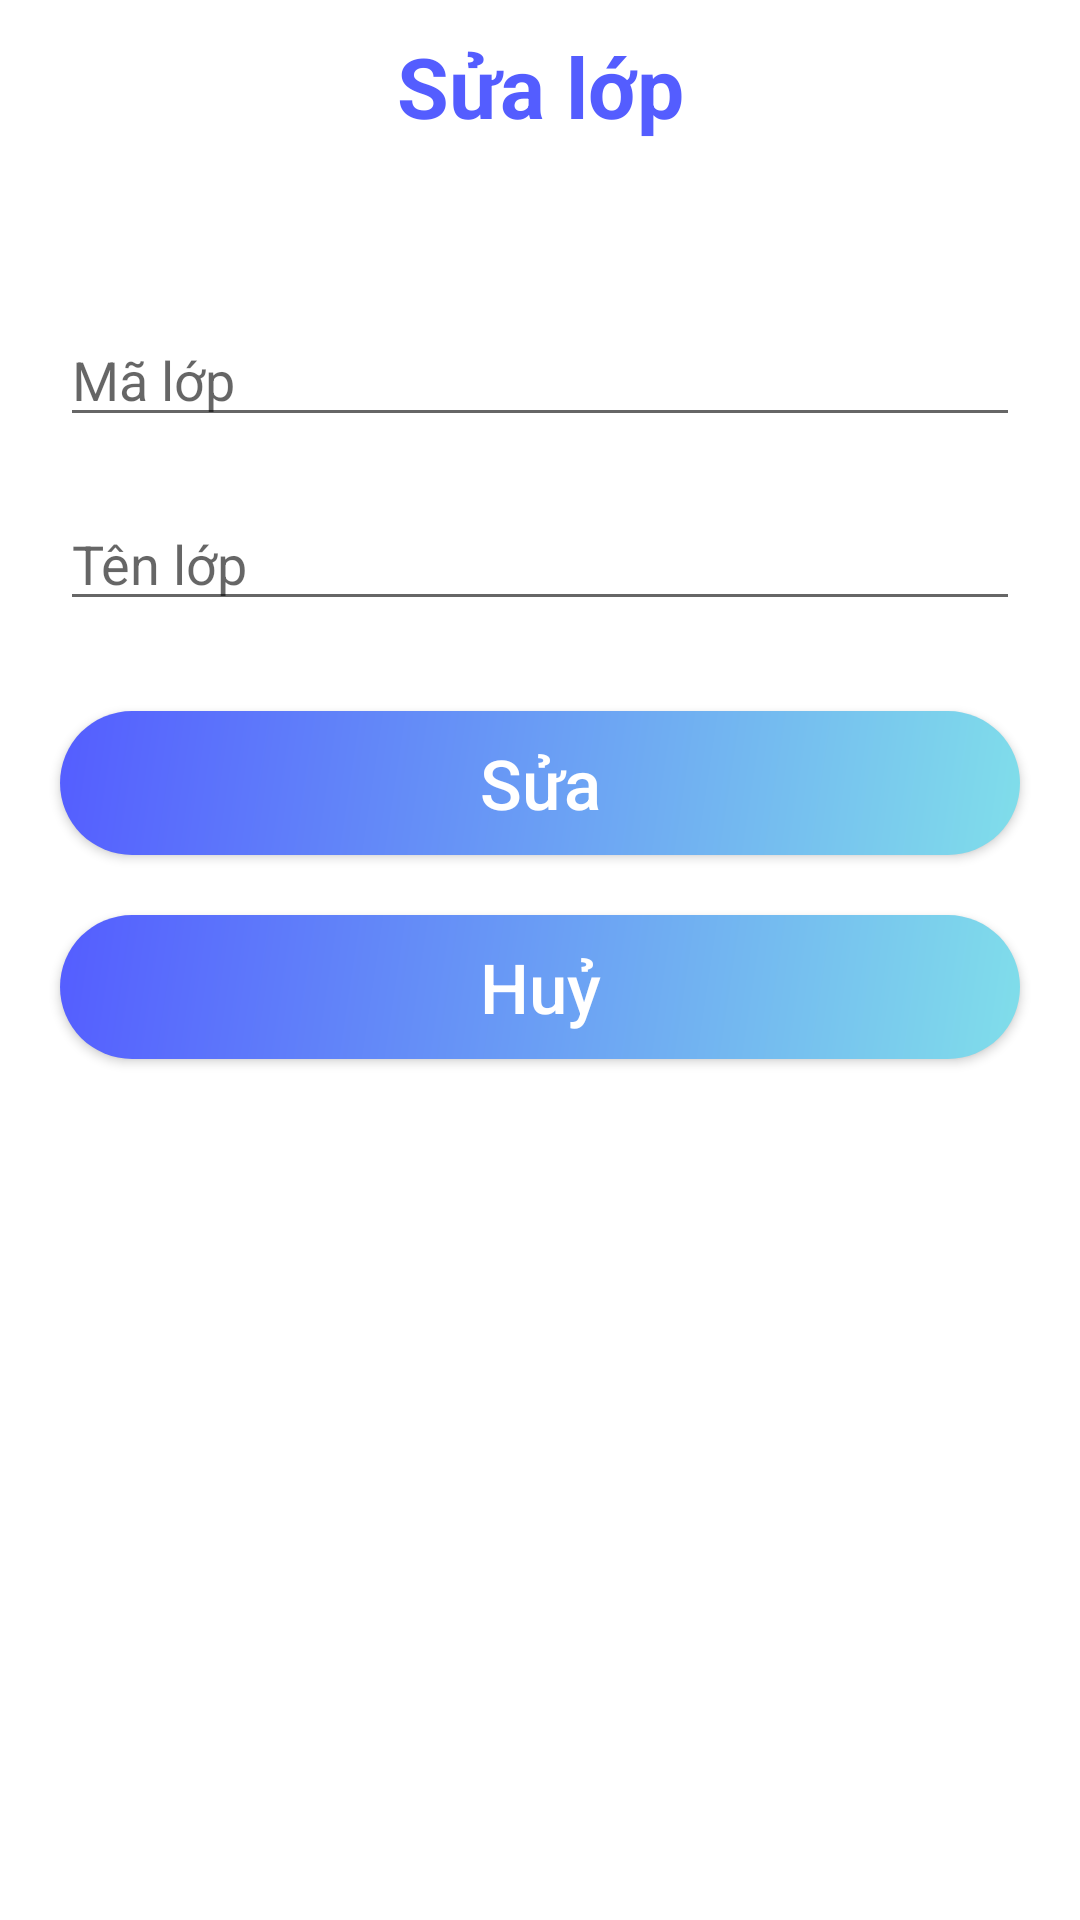

Here is an Android app screen rendered from its layout file. Give the layout XML and the strings, colors and styles it references.
<!-- AndroidManifest.xml: application theme Theme.Assignment -->
<!-- res/layout/dialog_sua_lop.xml -->
<?xml version="1.0" encoding="utf-8"?>
<LinearLayout xmlns:android="http://schemas.android.com/apk/res/android"
    xmlns:app="http://schemas.android.com/apk/res-auto"
    android:layout_width="match_parent"
    android:layout_height="wrap_content"
    android:background="@drawable/background_dialog"
    android:orientation="vertical">


    <LinearLayout
        android:layout_width="match_parent"
        android:layout_height="match_parent"
        android:orientation="vertical">

        <TextView
            android:layout_width="match_parent"
            android:layout_height="wrap_content"
            android:layout_marginHorizontal="20dp"
            android:layout_marginTop="10dp"
            android:text="@string/s_a_l_p"
            android:gravity="center"

            android:textAlignment="center"
            android:textColor="@color/blue"
            android:textSize="28sp"
            android:textStyle="bold" />

        <TextView
            android:id="@+id/tvError"
            android:layout_width="match_parent"
            android:layout_height="wrap_content"
            android:layout_marginHorizontal="20dp"
            android:layout_marginTop="10dp"
            android:text=""
            android:textAlignment="center"
            android:textColor="@color/red"
            android:textSize="20dp"
            android:textStyle="bold" />


        <EditText
            android:id="@+id/ed_suaMaLop"
            android:layout_width="match_parent"
            android:maxLength="6"
            android:layout_height="wrap_content"
            android:layout_marginHorizontal="20dp"
            android:layout_marginTop="20dp"
            android:hint="@string/m_l_p"
            android:textColor="@color/black"
            android:textSize="18dp" />

        <EditText
            android:id="@+id/ed_suaTenLop"
            android:layout_width="match_parent"
            android:layout_height="wrap_content"
            android:layout_marginHorizontal="20dp"
            android:layout_marginTop="20dp"
            android:hint="@string/t_n_l_p"
            android:textColor="@color/black"
            android:textSize="18sp" />

        <androidx.appcompat.widget.AppCompatButton
            android:id="@+id/btn_editLop"
            android:layout_width="match_parent"
            android:layout_height="wrap_content"
            android:layout_marginHorizontal="20dp"
            android:layout_marginTop="30dp"
            android:background="@drawable/background_button"
            android:text="@string/s_a"
            android:textAllCaps="false"
            android:textColor="@color/white"
            android:textSize="23sp" />

        <androidx.appcompat.widget.AppCompatButton
            android:id="@+id/btn_Cancel"
            android:layout_width="match_parent"
            android:layout_height="wrap_content"
            android:layout_marginHorizontal="20dp"
            android:layout_marginTop="20dp"
            android:background="@drawable/background_button"
            android:text="@string/hu"
            android:layout_marginBottom="30dp"
            android:textAllCaps="false"
            android:textColor="@color/white"
            android:textSize="23sp" />


    </LinearLayout>

</LinearLayout>
<!-- resources referenced by this layout -->
<resources>
  <color name="black">#FF000000</color>
  <color name="blue">#545DFF</color>
  <color name="red">#FF0000</color>
  <color name="white">#FFFFFFFF</color>
  <!-- drawable background_button (drawable) -->
  <?xml version="1.0" encoding="utf-8"?>
  <shape xmlns:android="http://schemas.android.com/apk/res/android">
      <gradient
          android:angle="135"
          android:endColor="@color/blue"
          android:startColor="@color/green_tea" />
      <corners
          android:radius="24dp"
          />
  </shape>
  <string name="hu">Huỷ</string>
  <string name="m_l_p">Mã lớp</string>
  <string name="s_a">Sửa</string>
  <string name="s_a_l_p">Sửa lớp</string>
  <string name="t_n_l_p">Tên lớp</string>
  <style name="Theme.Assignment" parent="Theme.MaterialComponents.DayNight.NoActionBar">
          
          <item name="colorPrimary">@color/purple_500</item>
          <item name="colorPrimaryVariant">@color/purple_700</item>
          <item name="colorOnPrimary">@color/white</item>
          
          <item name="colorSecondary">@color/teal_200</item>
          <item name="colorSecondaryVariant">@color/teal_700</item>
          <item name="colorOnSecondary">@color/black</item>
          
          <item name="android:statusBarColor">@color/Statusbar</item>
          
      </style>
  <color name="green_tea">#80DEEA</color>
  <color name="purple_500">#FF6200EE</color>
  <color name="purple_700">#FF3700B3</color>
  <color name="teal_200">#FF03DAC5</color>
  <color name="teal_700">#FF018786</color>
  <color name="Statusbar">#5766FD</color>
</resources>
